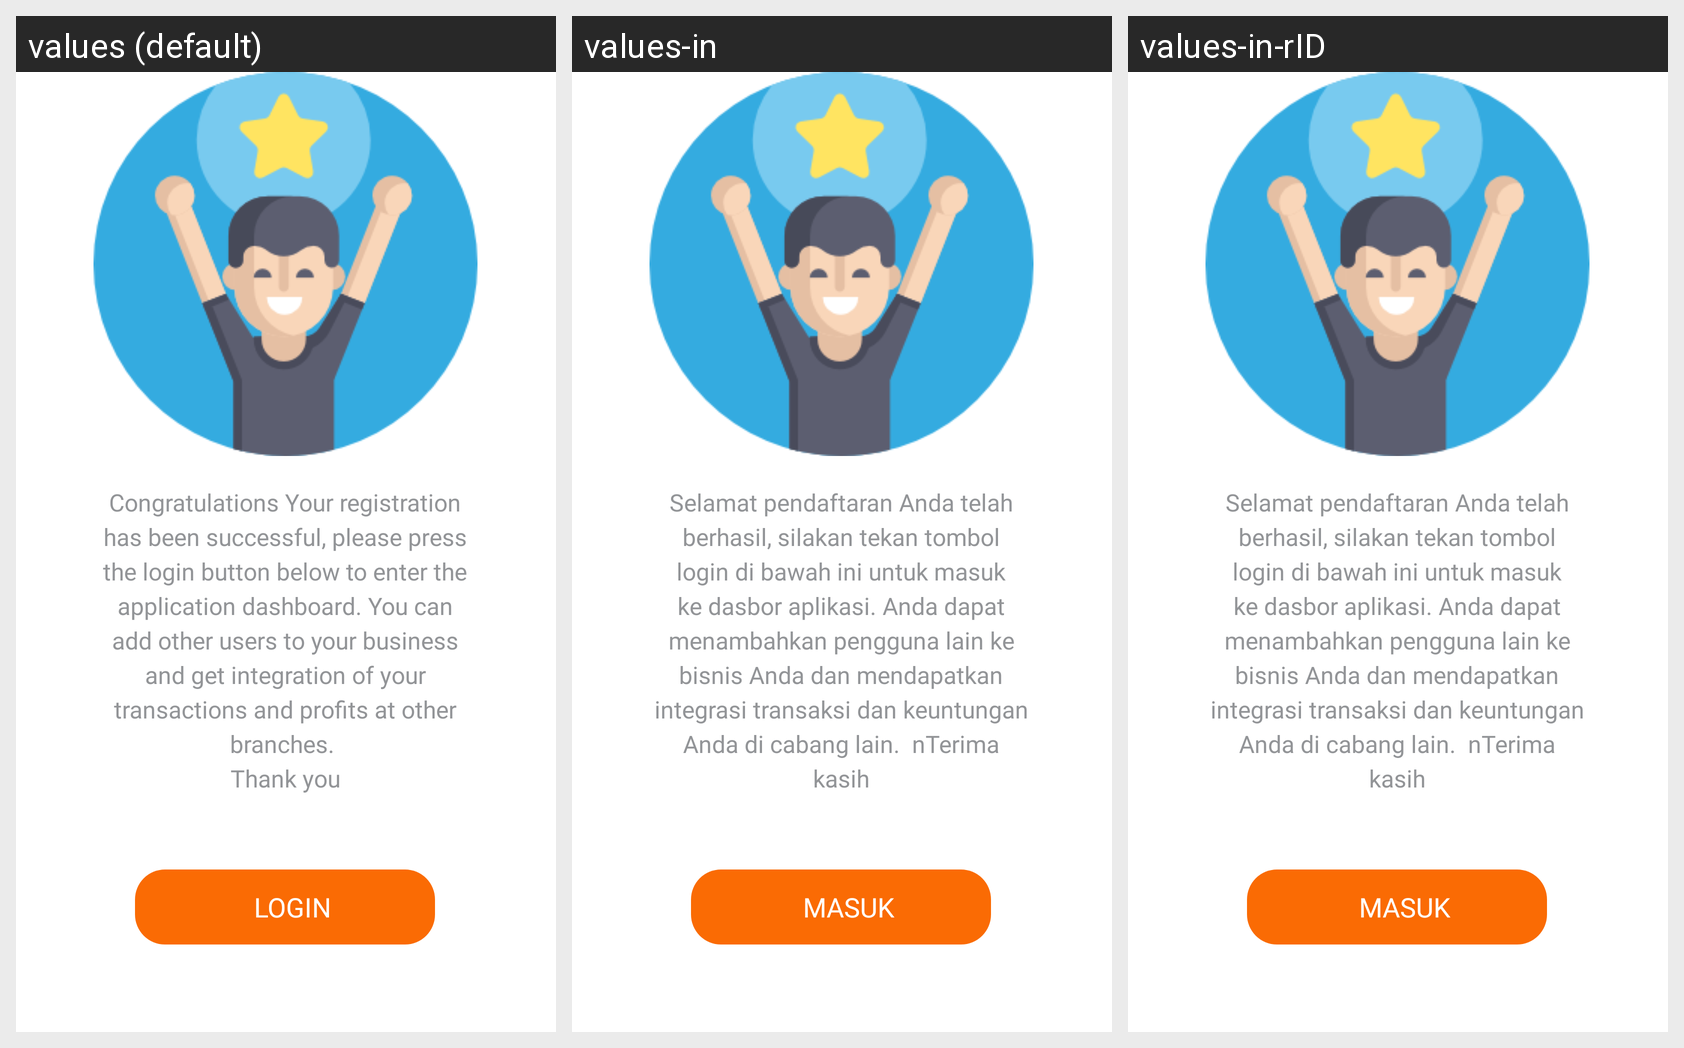

The Android screen above is rendered under several locales of the same app. Produce the string resources it draws, with the default and per-locale values.
Android screen res/layout/activity_register_success.xml rendered under 3 locales, left to right: values (default), values-in, values-in-rID. Device: Nexus 5 (rendered at 1080×1920; each locale shown at half size, 540×960, under a caption strip naming it); theme AppTheme.NoActionBar.
Strings drawn on this screen, with the default value and each locale's value (text and hints the layout hard-codes, and strings that could not be matched under every locale, appear in the picture but are not listed):

registrasi_success
  values: Congratulations Your registration has been successful, please press the login button below to enter the application dashboard. You can add other users to your business and get integration of your transactions and profits at other branches. 
      Thank you
  values-in: Selamat pendaftaran Anda telah berhasil, silakan tekan tombol login di bawah ini untuk masuk ke dasbor aplikasi. Anda dapat menambahkan pengguna lain ke bisnis Anda dan mendapatkan integrasi transaksi dan keuntungan Anda di cabang lain.  nTerima kasih
  values-in-rID: Selamat pendaftaran Anda telah berhasil, silakan tekan tombol login di bawah ini untuk masuk ke dasbor aplikasi. Anda dapat menambahkan pengguna lain ke bisnis Anda dan mendapatkan integrasi transaksi dan keuntungan Anda di cabang lain.  nTerima kasih

login
  values: LOGIN
  values-in: MASUK
  values-in-rID: MASUK
